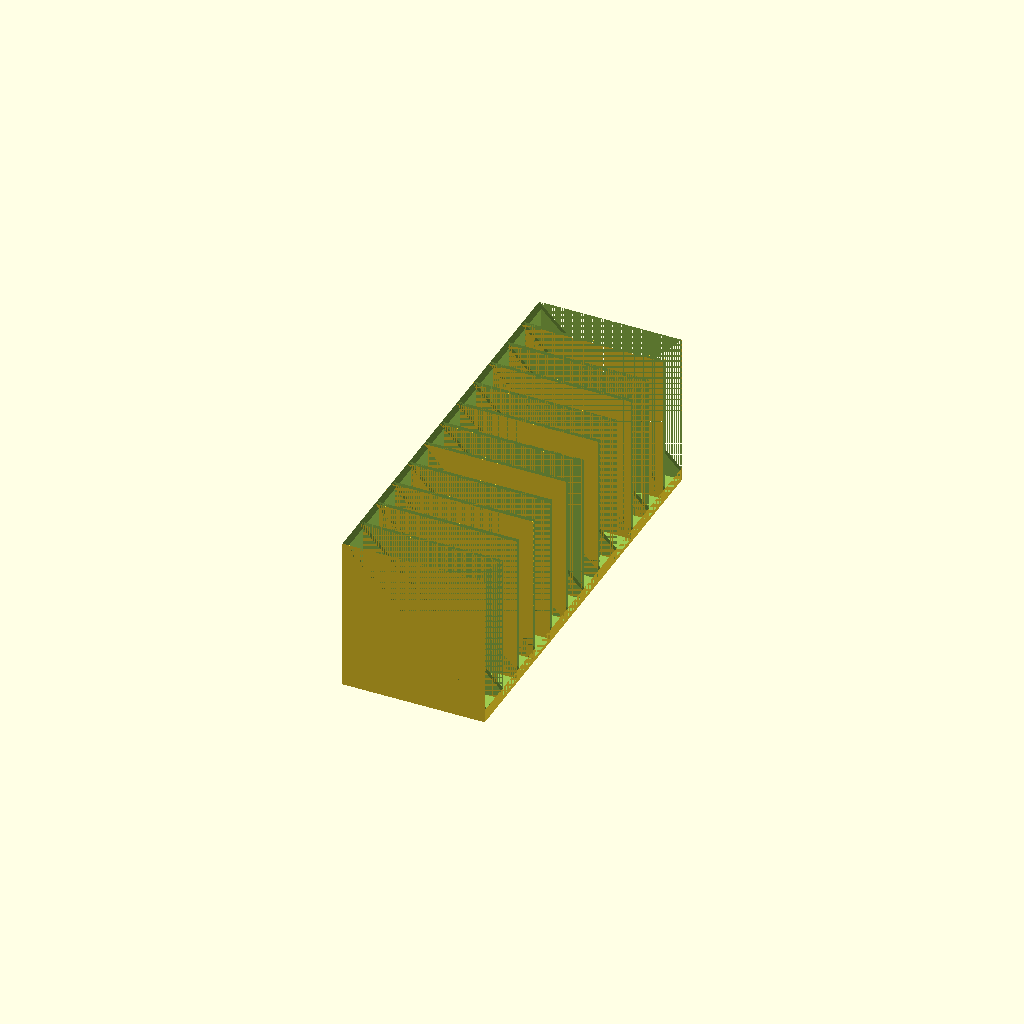
Cell 1 — every parameter at its default value.
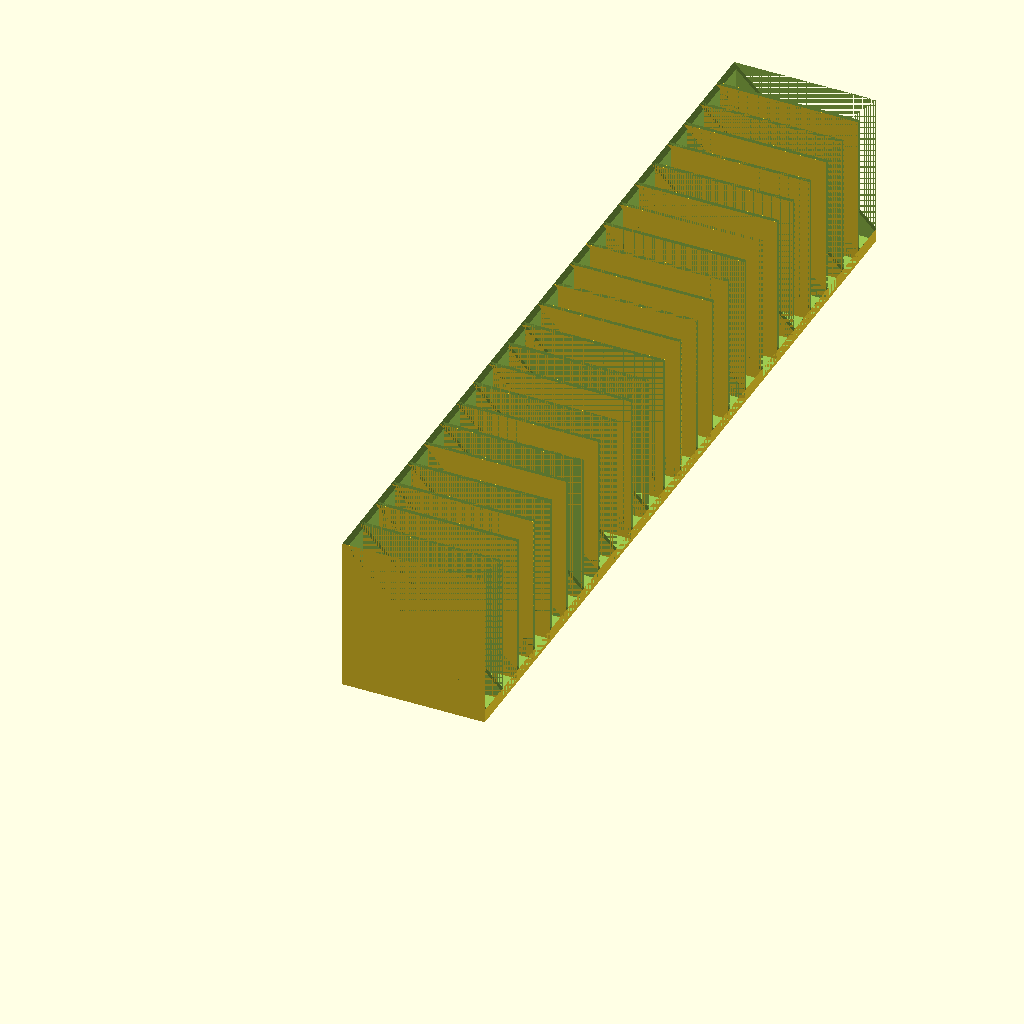
Cell 2 — slots set to 24, the other parameters unchanged.
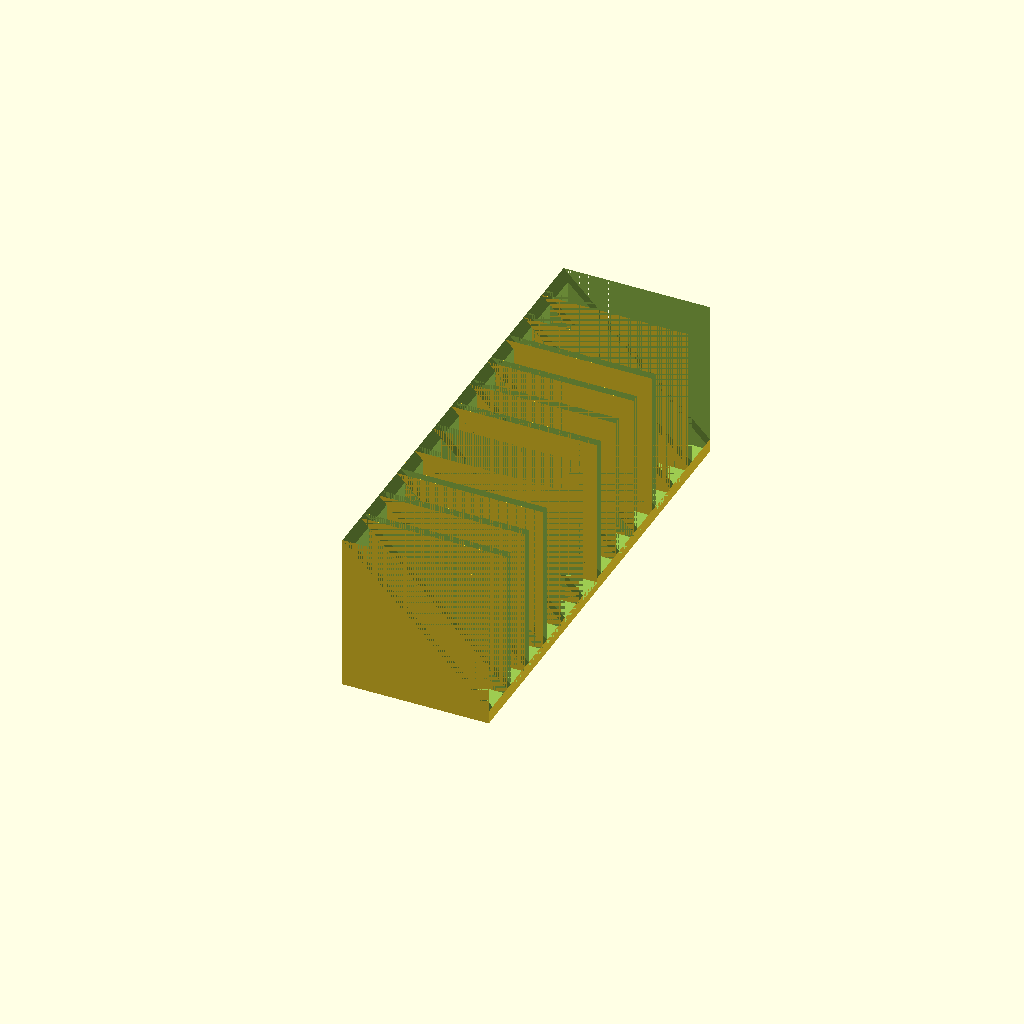
Cell 3: the same model with thick = 3.
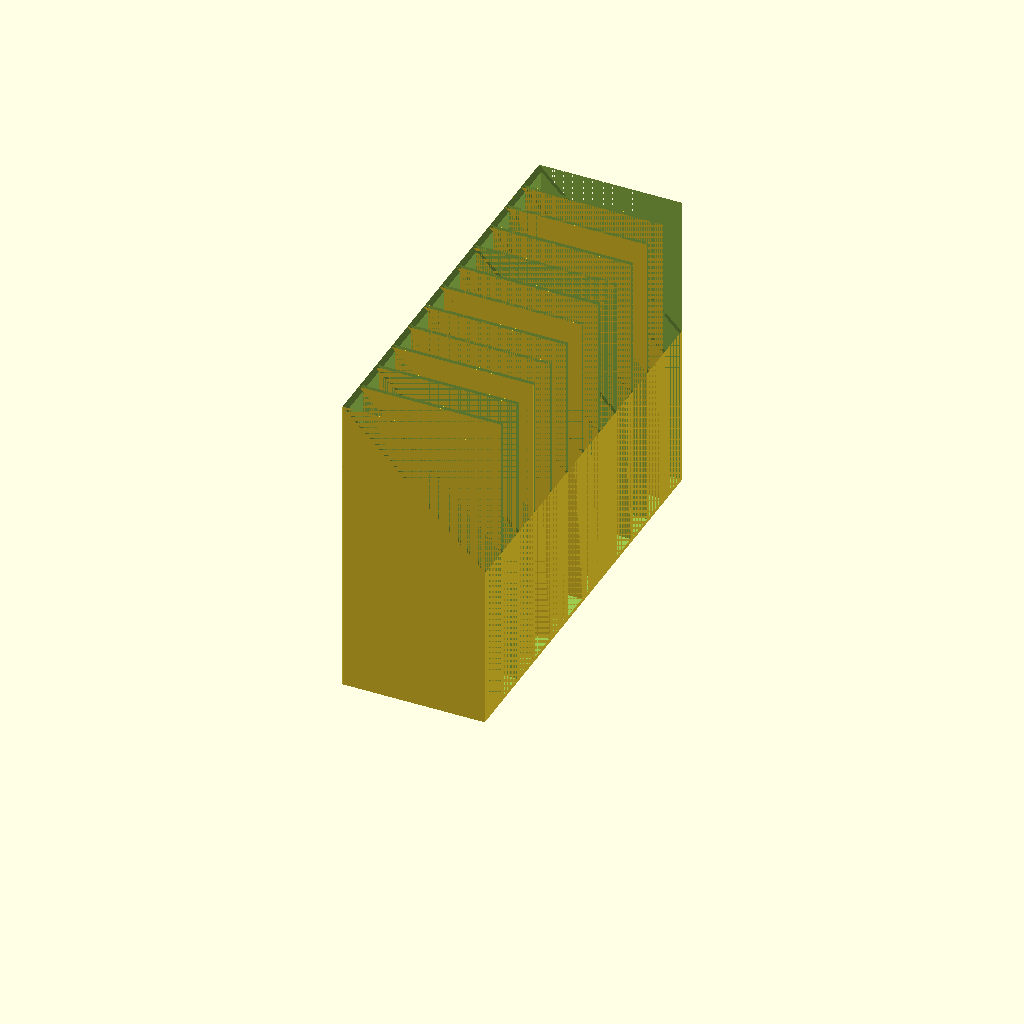
Cell 4: height = 113.2 (everything else at default).
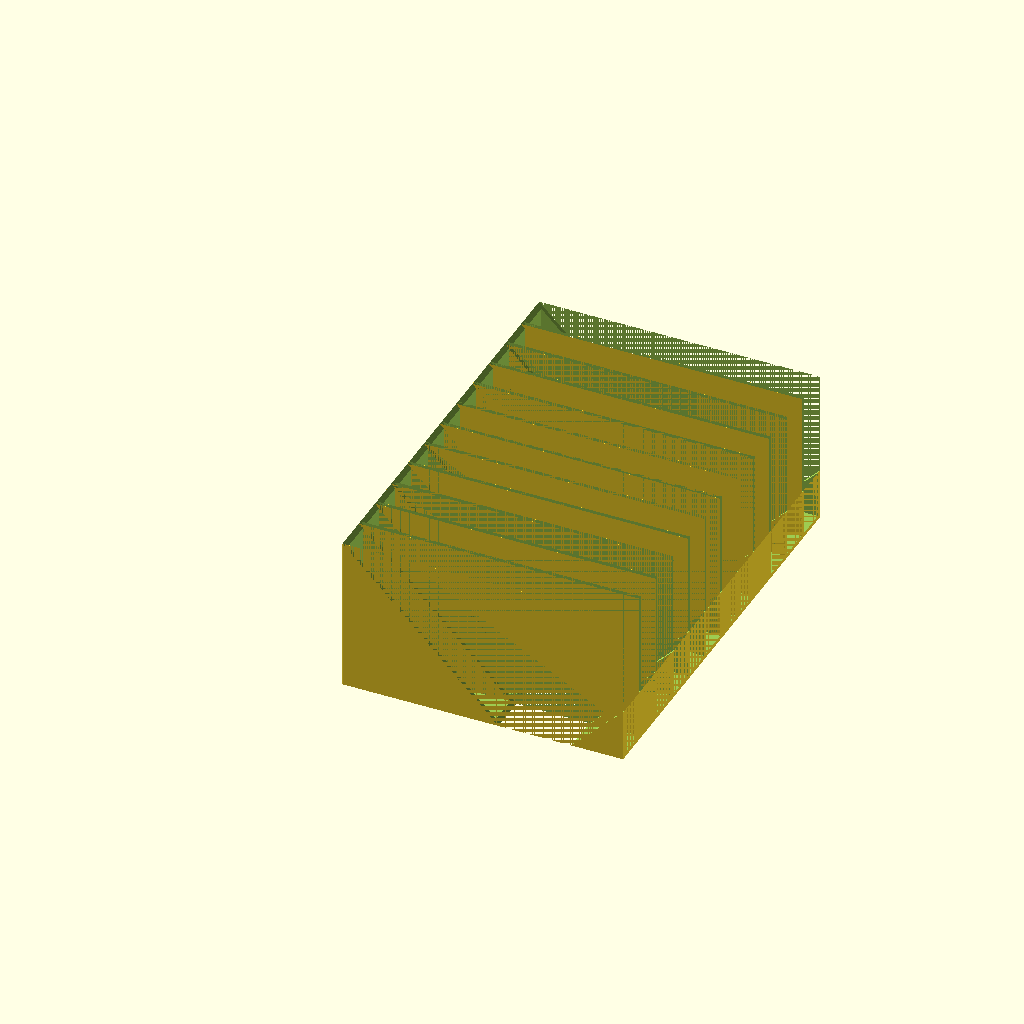
Cell 5: length = 103.25 (everything else at default).
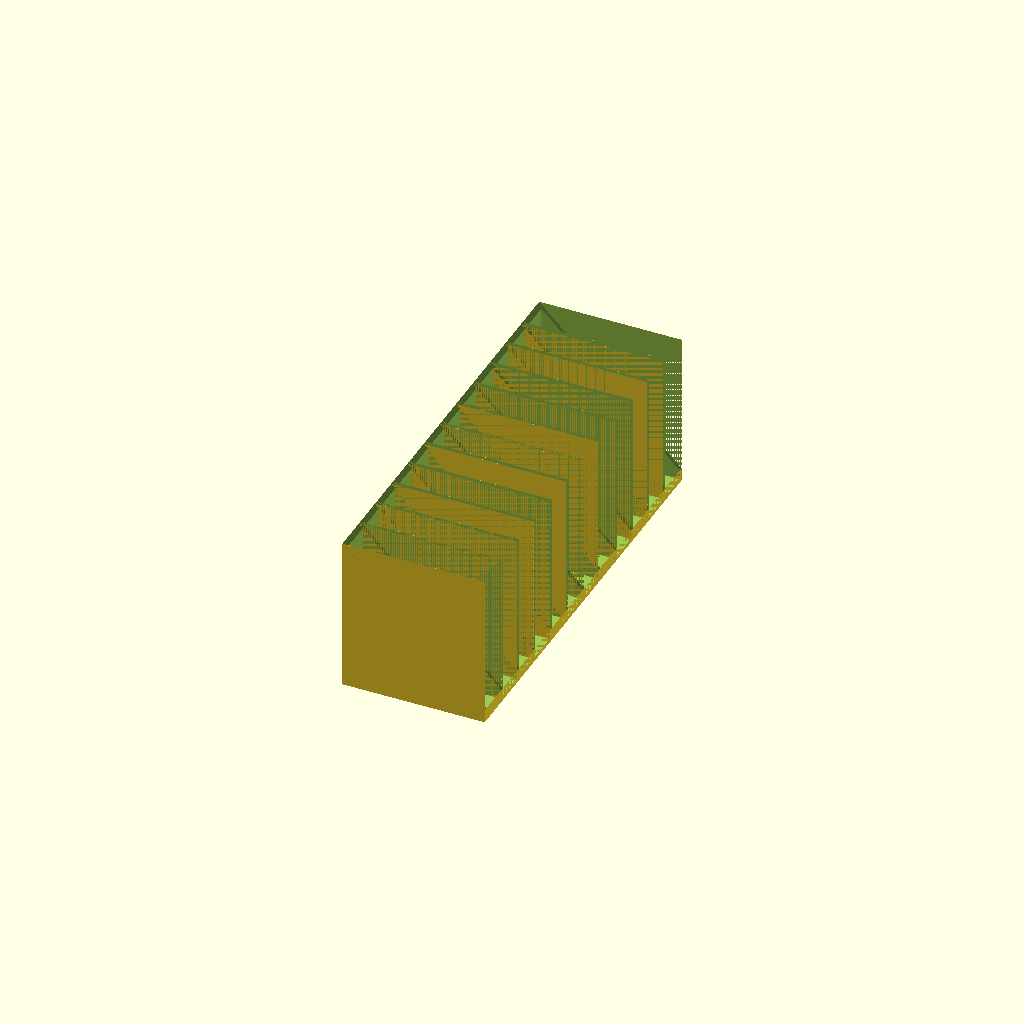
Cell 6 — y set to 200, the other parameters unchanged.
One fixed orthographic camera (rotation 55°, 0°, 25°; colour scheme Cornfield) for every cell.
Source of the model, inputs/case-studies/nintendo.scad:
slots = 12;
box = "Switch";
//box = "PS4";
//box = "XBox";

thick = 1.5;
height = 56.6;
length = 51.625;
y=100;

if (box=="Switch") Make_Holder(11.5);
else if (box=="PS4") Make_Holder(15.3);
else if (box=="XBox")Make_Holder(16);

module Game_Slot (width) {
    difference() {
        cube([length+thick,width+thick*2,height+thick]);
        translate ([thick,thick,thick]) cube ([length,width,height]);
        translate([0,0,height+thick])rotate ([0,45,0])cube([y+thick,width+thick*2,y]);
    }
}

module Make_Holder(width) {
    for(x = [0:1:slots-1]) {
        translate ([0,width*x+thick*x,0])Game_Slot(width);
    }
    }

//Designed by Cyberandrew03, https://www.thingiverse.com/Cyberandrew03/about
Parameter table extracted from the source (name, type, default, range or options):
slots: number, default 12
box: string, default "Switch"
thick: number, default 1.5
height: number, default 56.6
length: number, default 51.625
y: number, default 100
